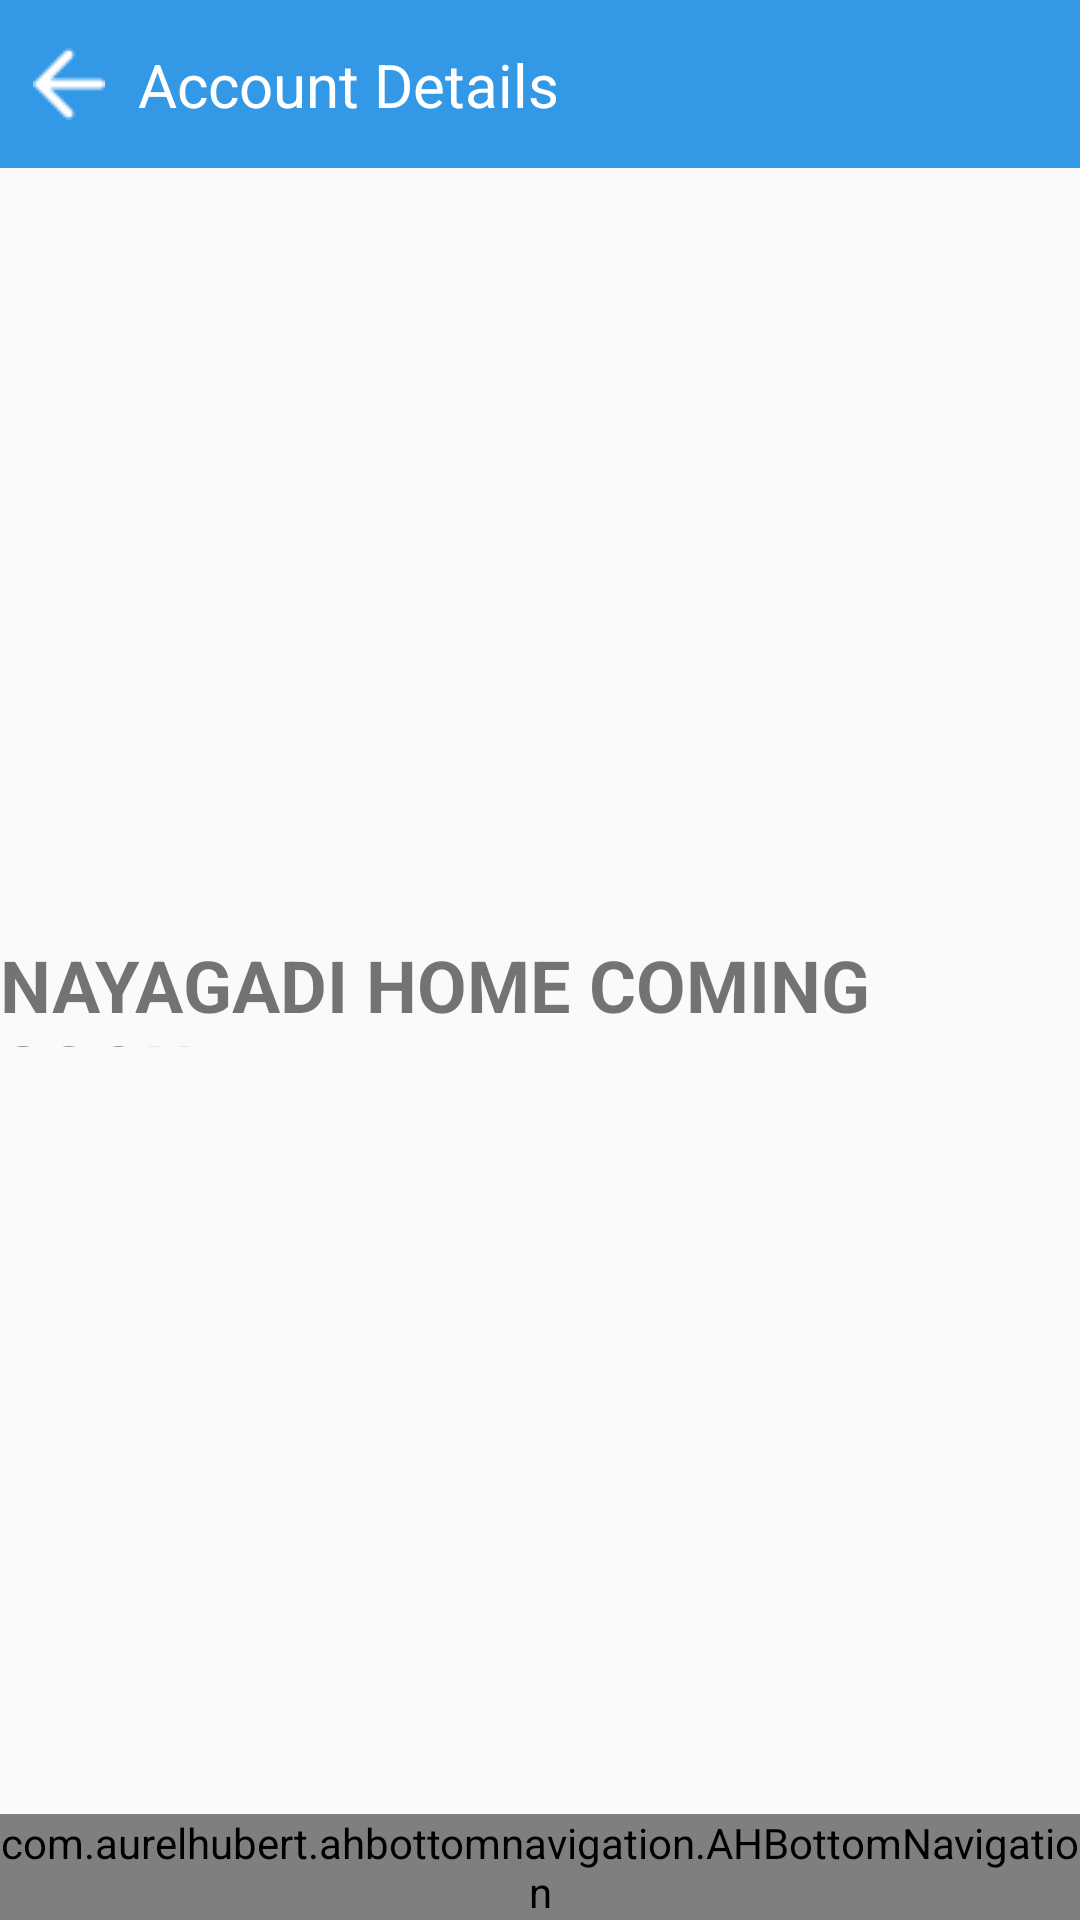

Layout XML and referenced resources for this Android screen:
<!-- AndroidManifest.xml: application theme NayaGadiGeneral -->
<!-- res/layout/activity_home.xml -->
<?xml version="1.0" encoding="utf-8"?>
<androidx.constraintlayout.widget.ConstraintLayout xmlns:android="http://schemas.android.com/apk/res/android"
    xmlns:app="http://schemas.android.com/apk/res-auto"
    xmlns:tools="http://schemas.android.com/tools"
    android:layout_width="match_parent"
    android:layout_height="match_parent"
    tools:context=".home.HomeActivity">

    <include
        android:id="@+id/include_app_bar_profile"
        layout="@layout/layout_tool_bar"
        app:layout_constraintEnd_toEndOf="parent"
        app:layout_constraintStart_toStartOf="parent"
        app:layout_constraintTop_toTopOf="parent" />

    <androidx.constraintlayout.widget.ConstraintLayout
        android:id="@+id/root_layout"
        android:layout_width="match_parent"
        android:layout_height="0dp"
        app:layout_constraintBottom_toTopOf="@+id/bottom_navigation"
        app:layout_constraintEnd_toEndOf="parent"
        app:layout_constraintHorizontal_bias="0.0"
        app:layout_constraintStart_toStartOf="parent"
        app:layout_constraintTop_toBottomOf="@+id/include_app_bar_profile">

        <TextView
            android:id="@+id/textView2"
            android:layout_width="wrap_content"
            android:layout_height="37dp"
            android:layout_marginStart="8dp"
            android:layout_marginTop="8dp"
            android:layout_marginEnd="8dp"
            android:layout_marginBottom="8dp"
            android:text="NAYAGADI HOME COMING SOON.."
            android:textSize="24sp"
            android:textStyle="bold"
            app:layout_constraintBottom_toBottomOf="parent"
            app:layout_constraintEnd_toEndOf="parent"
            app:layout_constraintStart_toStartOf="parent"
            app:layout_constraintTop_toTopOf="parent" />

    </androidx.constraintlayout.widget.ConstraintLayout>



    <com.aurelhubert.ahbottomnavigation.AHBottomNavigation
        android:id="@+id/bottom_navigation"
        android:layout_width="match_parent"
        android:layout_height="wrap_content"
        app:layout_constraintBottom_toBottomOf="parent" />

</androidx.constraintlayout.widget.ConstraintLayout>
<!-- res/layout/layout_tool_bar.xml (included above) -->
<com.google.android.material.appbar.AppBarLayout
    android:layout_width="match_parent"
    android:layout_height="wrap_content"
    xmlns:tools="http://schemas.android.com/tools"
    xmlns:app="http://schemas.android.com/apk/res-auto"
    android:stateListAnimator="@null"
    tools:targetApi="21"
    xmlns:android="http://schemas.android.com/apk/res/android">

    <androidx.appcompat.widget.Toolbar
        android:id="@+id/toolbar_nayagadi"
        android:layout_width="match_parent"
        android:layout_height="56dp"
        android:minHeight="56dp"
        app:contentInsetStart="0dp"
        app:contentInsetEnd="0dp"
        android:paddingStart="0dp"
        android:paddingEnd="20dp"
        android:theme="@style/NayaGadiGeneral">

        <androidx.constraintlayout.widget.ConstraintLayout
            android:layout_width="match_parent"
            android:layout_height="match_parent">

            <ImageButton
                android:id="@+id/app_bar_back_pressed"
                android:layout_width="30dp"
                android:layout_height="30dp"
                android:layout_marginStart="8dp"
                android:background="@color/colorTransparent"
                android:contentDescription="@string/back_button"
                android:scaleType="centerInside"
                android:src="@drawable/back_arrow"
                app:layout_constraintBottom_toBottomOf="parent"
                app:layout_constraintStart_toStartOf="parent"
                app:layout_constraintTop_toTopOf="parent" />

            <TextView
                android:id="@+id/app_bar_title"
                android:layout_width="0dp"
                android:layout_height="wrap_content"
                android:layout_marginStart="8dp"
                android:layout_marginEnd="16dp"
                android:gravity="start"
                android:textColor="@color/colorWhite"
                android:textSize="20sp"
                app:layout_constraintBottom_toBottomOf="parent"
                app:layout_constraintEnd_toEndOf="parent"
                app:layout_constraintStart_toEndOf="@+id/app_bar_back_pressed"
                app:layout_constraintTop_toTopOf="parent"
                tools:text="@string/account_info" />

        </androidx.constraintlayout.widget.ConstraintLayout>

    </androidx.appcompat.widget.Toolbar>

</com.google.android.material.appbar.AppBarLayout>
<!-- resources referenced by this layout -->
<resources>
  <color name="colorTransparent">#00000000</color>
  <color name="colorWhite">#FFFFFF</color>
  <!-- drawable back_arrow: png bitmap (drawable, 375 bytes) -->
  <string name="account_info">Account Details</string>
  <string name="back_button">Button to navigate back</string>
  <style name="NayaGadiGeneral" parent="Theme.AppCompat.Light">
          <item name="colorPrimary">@color/colorLightBlue</item>
          <item name="colorPrimaryDark">@color/colorBlue</item>
          
          
          
          
          
          
          <item name="android:statusBarColor" tools:targetApi="lollipop">@color/colorDarkBlue</item>
          <item name="android:titleTextStyle">@style/nayagadi.ActionBar.TitleTextStyle</item>
  
          <item name="colorAccent">@color/colorBlue</item>
          <item name="android:textColorHint">@color/colorLightLightGray</item>
          <item name="colorControlActivated">@color/colorBlue</item>
          <item name="colorControlHighlight">@color/colorLightLightGray</item>
          <item name="actionMenuTextColor">@color/colorWhite</item>
          <item name="colorControlNormal">@color/colorWhite</item>
          
          <item name="android:textColorPrimary">@color/secondaryTextColor</item>
          <item name="android:textColorSecondary">@color/text_color_secondary</item>
          <item name="android:textColorSecondaryInverse">@color/secondary_text_material_dark</item>
          <item name="android:colorForeground">@color/btn_primary</item>
      </style>
  <color name="colorLightBlue">#3398E6</color>
  <color name="colorBlue">#42a5f5</color>
  <color name="colorDarkBlue">#017ADB</color>
  <style name="nayagadi.ActionBar.TitleTextStyle" parent="@android:style/TextAppearance.Holo.Widget.ActionBar.Title">
          <item name="android:textColor">@color/colorWhite</item>
      </style>
  <color name="colorLightLightGray">#19000000</color>
  <color name="secondaryTextColor">#000000</color>
  <color name="text_color_secondary">#b6000000</color>
  <color name="secondary_text_material_dark">#2cffffff</color>
  <item name="btn_primary" type="color">#428bca</item>
</resources>
